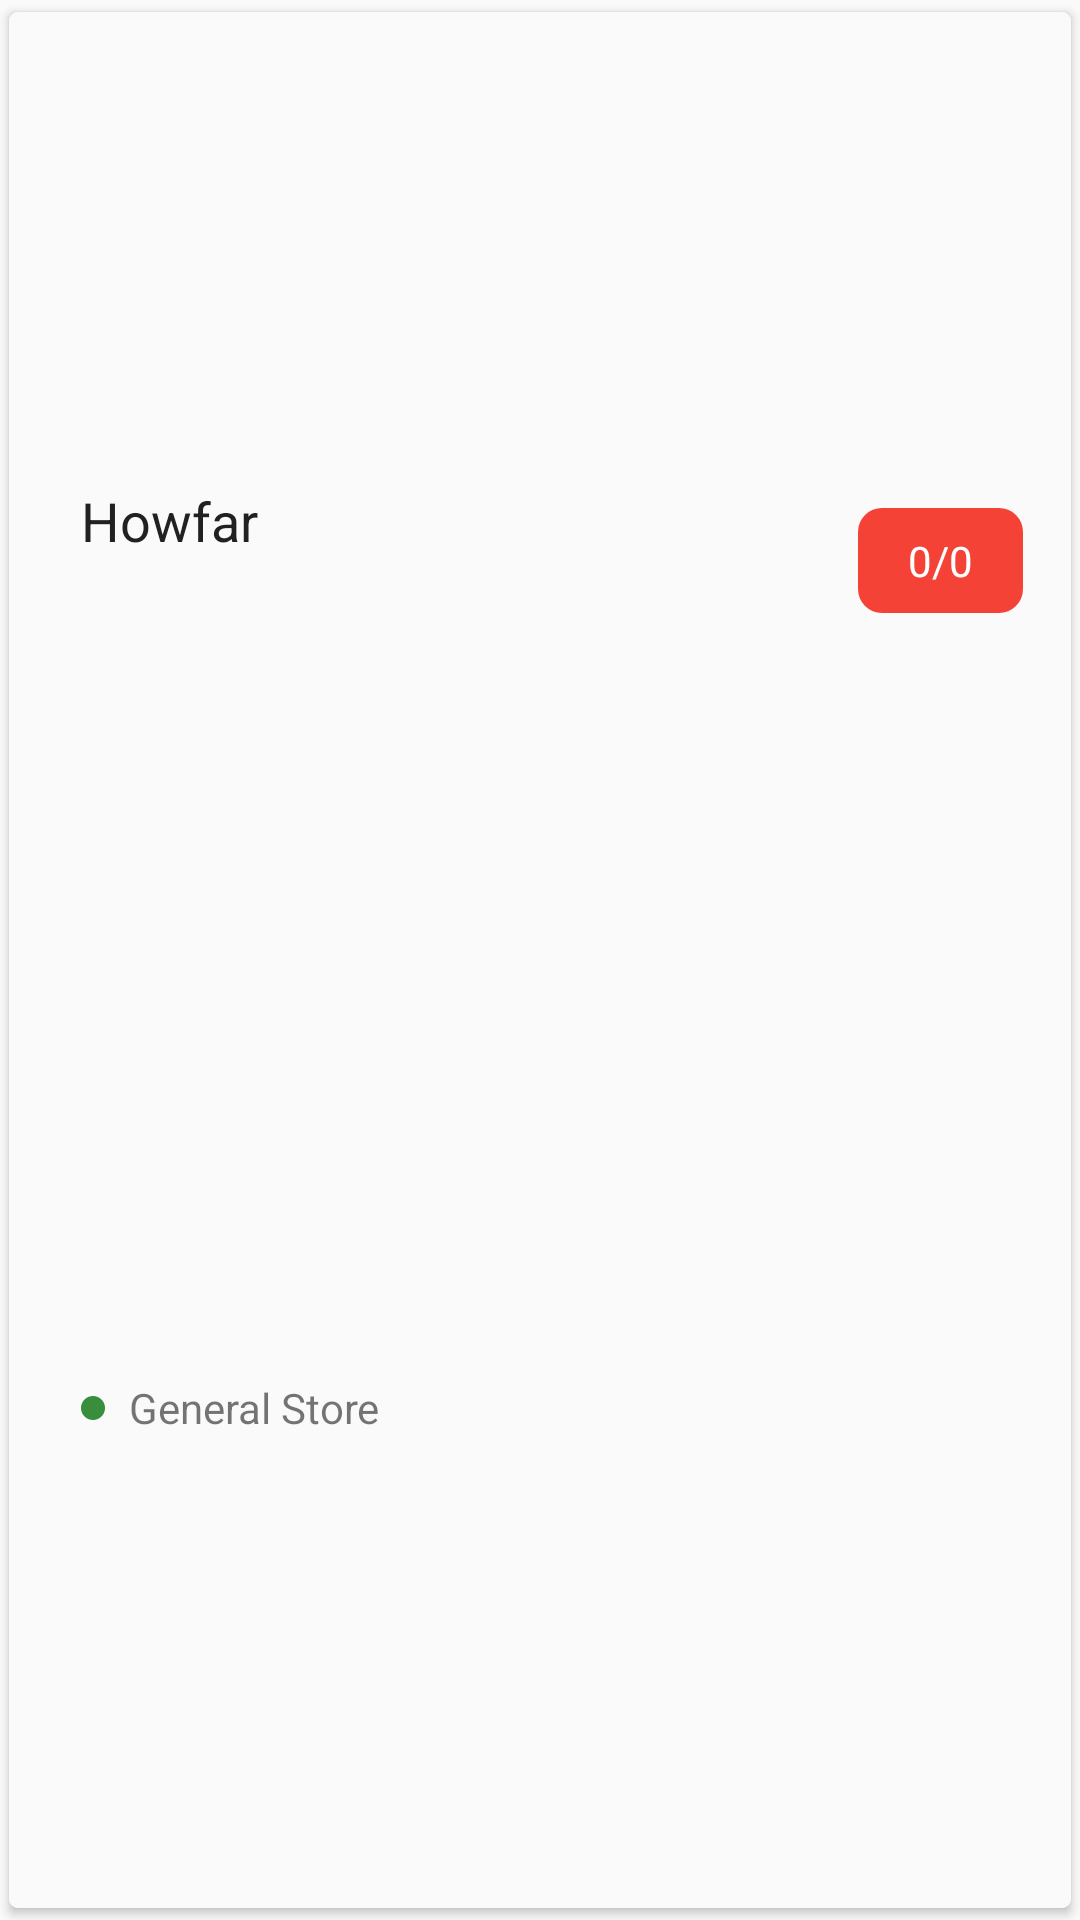

Layout XML and referenced resources for this Android screen:
<!-- AndroidManifest.xml: application theme AppTheme -->
<!-- res/layout/custom_shopin_card.xml -->
<?xml version="1.0" encoding="utf-8"?>
<android.support.v7.widget.CardView xmlns:card_view="http://schemas.android.com/apk/res-auto"
    xmlns:android="http://schemas.android.com/apk/res/android"
    xmlns:custom="http://schemas.android.com/tools"
    android:id="@+id/card_view"
    android:layout_gravity="top"
    android:layout_width="match_parent"
    android:layout_height="100dp"
    card_view:cardCornerRadius="3dp"
    android:layout_marginTop="2dip"
    android:layout_marginBottom="2dip"
    card_view:cardUseCompatPadding="true"
    android:foreground="?android:attr/selectableItemBackground">

        <RelativeLayout
            android:id="@+id/card_layout_sl"
            android:paddingLeft="16dp"
            android:layout_width="match_parent"
            android:layout_height="match_parent"
            android:background="@color/unselect"
            android:gravity="center_vertical">

                <TextView
                    android:id="@+id/list_name"
                    android:textAppearance="?android:attr/textAppearanceMedium"
                    android:layout_width="wrap_content"
                    android:layout_height="wrap_content"
                    android:maxWidth="200dp"
                    android:textColor="@color/black"
                    android:singleLine="true"
                    android:ellipsize="end"
                    android:layout_margin="8dp"
                    android:layout_marginLeft="16dp"
                    android:layout_marginStart="16dp"
                    android:text="Howfar" />


                <TextView
                    android:layout_width="55dip"
                    android:layout_height="wrap_content"
                    android:textAppearance="?android:attr/textAppearanceSmall"
                    android:text="0/0"
                    android:padding="8dp"
                    android:background="@drawable/red_rect"
                    android:layout_marginTop="@dimen/activity_vertical_margin"
                    android:layout_marginRight="@dimen/activity_vertical_margin"
                    android:textColor="@color/white"
                    android:id="@+id/list_progress_view"
                    android:layout_alignParentTop="true"
                    android:layout_alignParentRight="true"
                    android:layout_alignParentEnd="true"
                    android:gravity="center_vertical|center_horizontal" />

                <View
                    android:id="@+id/store_support_icon"
                    android:layout_width="8dp"
                    android:layout_height="8dp"
                    android:background="@drawable/myrect"
                    android:layout_centerVertical="true"
                    android:layout_alignLeft="@+id/list_name"
                    android:layout_alignStart="@+id/list_name" />
                <TextView
                    android:layout_width="wrap_content"
                    android:layout_height="wrap_content"
                    android:textAppearance="?android:attr/textAppearanceSmall"
                    android:text="General Store"
                    android:id="@+id/store_name_view"
                    android:padding="8dp"
                    android:maxWidth="200dp"
                    android:singleLine="true"
                    android:ellipsize="end"
                    android:layout_centerVertical="true"
                    android:layout_toRightOf="@+id/store_support_icon"
                    android:layout_toEndOf="@+id/store_support_icon" />

        </RelativeLayout>

</android.support.v7.widget.CardView>
<!-- resources referenced by this layout -->
<resources>
  <color name="black">#212121</color>
  <color name="unselect">#FAFAFA</color>
  <color name="white">#FFFFFF</color>
  <dimen name="activity_vertical_margin">16dp</dimen>
  <!-- drawable myrect (drawable-hdpi) -->
  <shape
      xmlns:android="http://schemas.android.com/apk/res/android"
      android:shape="oval"
      android:angle="360">
      <solid android:color="@color/colorPrimaryDark" />
  
  </shape>
  <!-- drawable red_rect (drawable-xxxhdpi) -->
  <shape
      xmlns:android="http://schemas.android.com/apk/res/android"
      android:shape="rectangle">
      <corners
          android:bottomLeftRadius="8dp"
          android:bottomRightRadius="8dp"
          android:topLeftRadius="8dp"
          android:topRightRadius="8dp" />
      <solid android:color="@color/red" />
  
  </shape>
  <style name="AppTheme" parent="Theme.AppCompat.Light.DarkActionBar">
          
          <item name="windowActionModeOverlay">true</item>
          <item name="actionModeStyle">@style/CustomActionMode</item>
          <item name="colorPrimary">@color/colorPrimary</item>
          <item name="colorPrimaryDark">@color/colorPrimaryDark</item>
          <item name="colorAccent">@color/colorAccent</item>
  
          
          <item name="android:textColorHint">@color/dark_grey</item>
          <item name="colorControlNormal">@color/dark_grey</item>
  
          
          <item name="android:spinnerItemStyle">
              @style/spinnerItemStyle
          </item>
  
      </style>
  <color name="colorPrimaryDark">#388E3C</color>
  <color name="red">#f44336</color>
  <style name="CustomActionMode" parent="@style/Widget.AppCompat.ActionMode">
          <item name="background">@color/colorPrimary</item>
      </style>
  <color name="colorPrimary">#43A047</color>
  <color name="colorAccent">#43A047</color>
  <color name="dark_grey">#BDBDBD</color>
  <style name="spinnerItemStyle">
          <item name="android:padding">10dp</item>
          <item name="android:layout_margin">10dp</item>
          <item name="android:textSize">18sp</item>
          <item name="android:textColor">@color/black</item>
      </style>
</resources>
